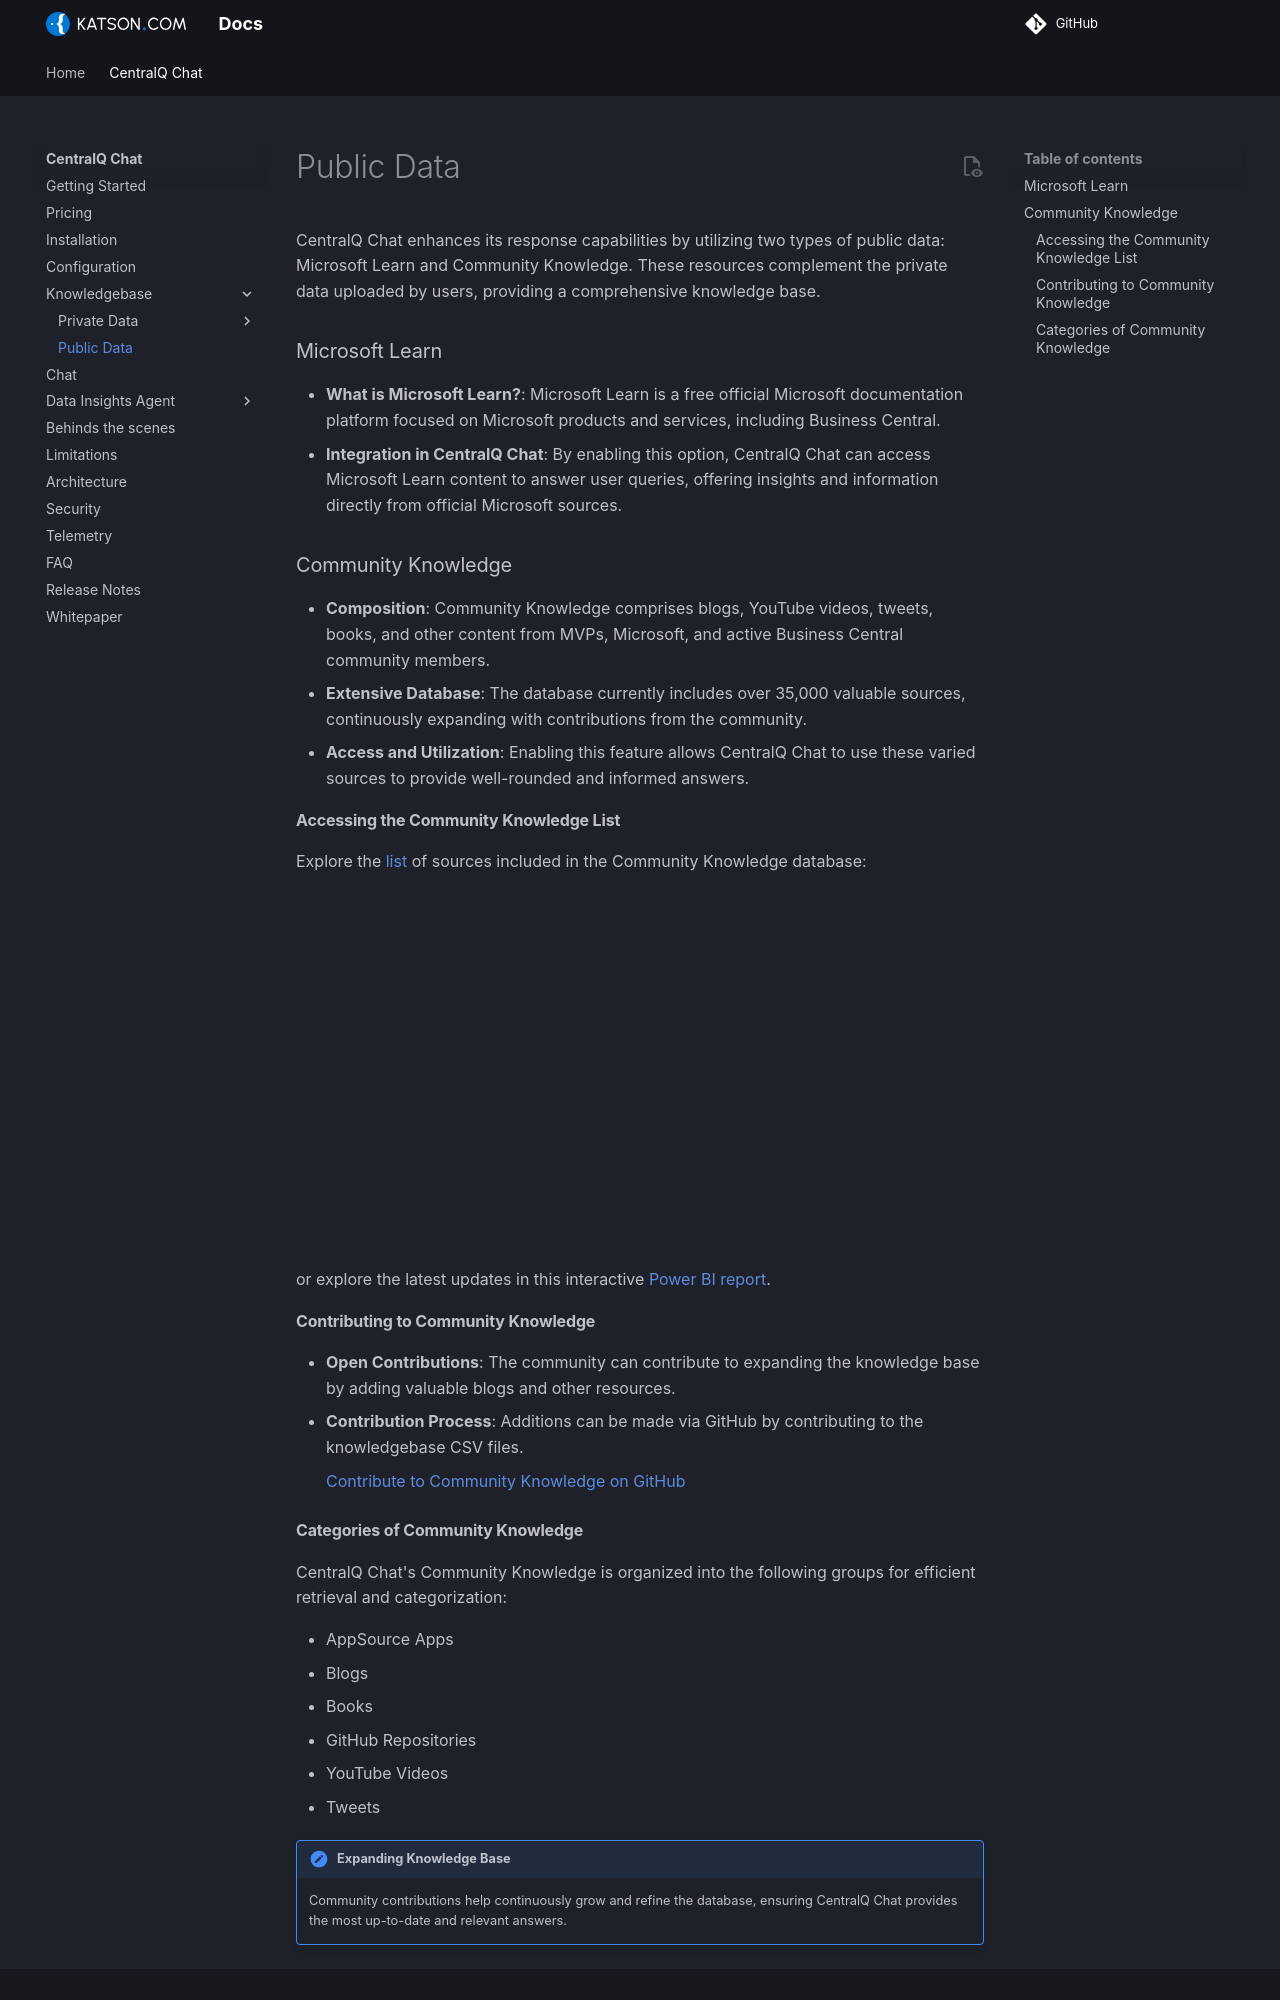

repository: Katson-com/docs · page: centralq-chat/knowledgebase/public-data/index.html · generator: mkdocs

CentralQ Chat enhances its response capabilities by utilizing two types of public data: Microsoft Learn and Community Knowledge. These resources complement the private data uploaded by users, providing a comprehensive knowledge base.

### Microsoft Learn

- **What is Microsoft Learn?**: Microsoft Learn is a free official Microsoft documentation platform focused on Microsoft products and services, including Business Central.
- **Integration in CentralQ Chat**: By enabling this option, CentralQ Chat can access Microsoft Learn content to answer user queries, offering insights and information directly from official Microsoft sources.

### Community Knowledge

- **Composition**: Community Knowledge comprises blogs, YouTube videos, tweets, books, and other content from MVPs, Microsoft, and active Business Central community members.
- **Extensive Database**: The database currently includes over 35,000 valuable sources, continuously expanding with contributions from the community.
- **Access and Utilization**: Enabling this feature allows CentralQ Chat to use these varied sources to provide well-rounded and informed answers.

#### Accessing the Community Knowledge List

Explore the [list](https://www.centralq.ai/kb) of sources included in the Community Knowledge database:

<div style="padding:52.37% 0 0 0;position:relative;"><iframe src="https://iframe.mediadelivery.net/embed/820419/082ddf0d-7239-4b71-8ed0-bd165caf5918?autoplay=false&amp;preload=true&amp;responsive=true" loading="lazy" allow="accelerometer; gyroscope; autoplay; encrypted-media; picture-in-picture; fullscreen" style="border:0;position:absolute;top:0;left:0;width:100%;height:100%;" title="CentralQ - sources"></iframe></div>

or explore the latest updates in this interactive [Power BI report](https://app.powerbi.com/view?r=eyJrIjoiM2E5N2I4MTYtMWY5OC00MjM1LWE4OTMtZTU3MTQzYzUzNjkxIiwidCI6IjM1MzJlNTJkLTk5NTEtNGNiZS05MWM1LTllMjJjNjJlM2E3MSIsImMiOjEwfQ%3D%3D).

#### Contributing to Community Knowledge

- **Open Contributions**: The community can contribute to expanding the knowledge base by adding valuable blogs and other resources.
- **Contribution Process**: Additions can be made via GitHub by contributing to the knowledgebase CSV files.

    [Contribute to Community Knowledge on GitHub](https://github.com/DmitryKatson/centralQ-ai)
